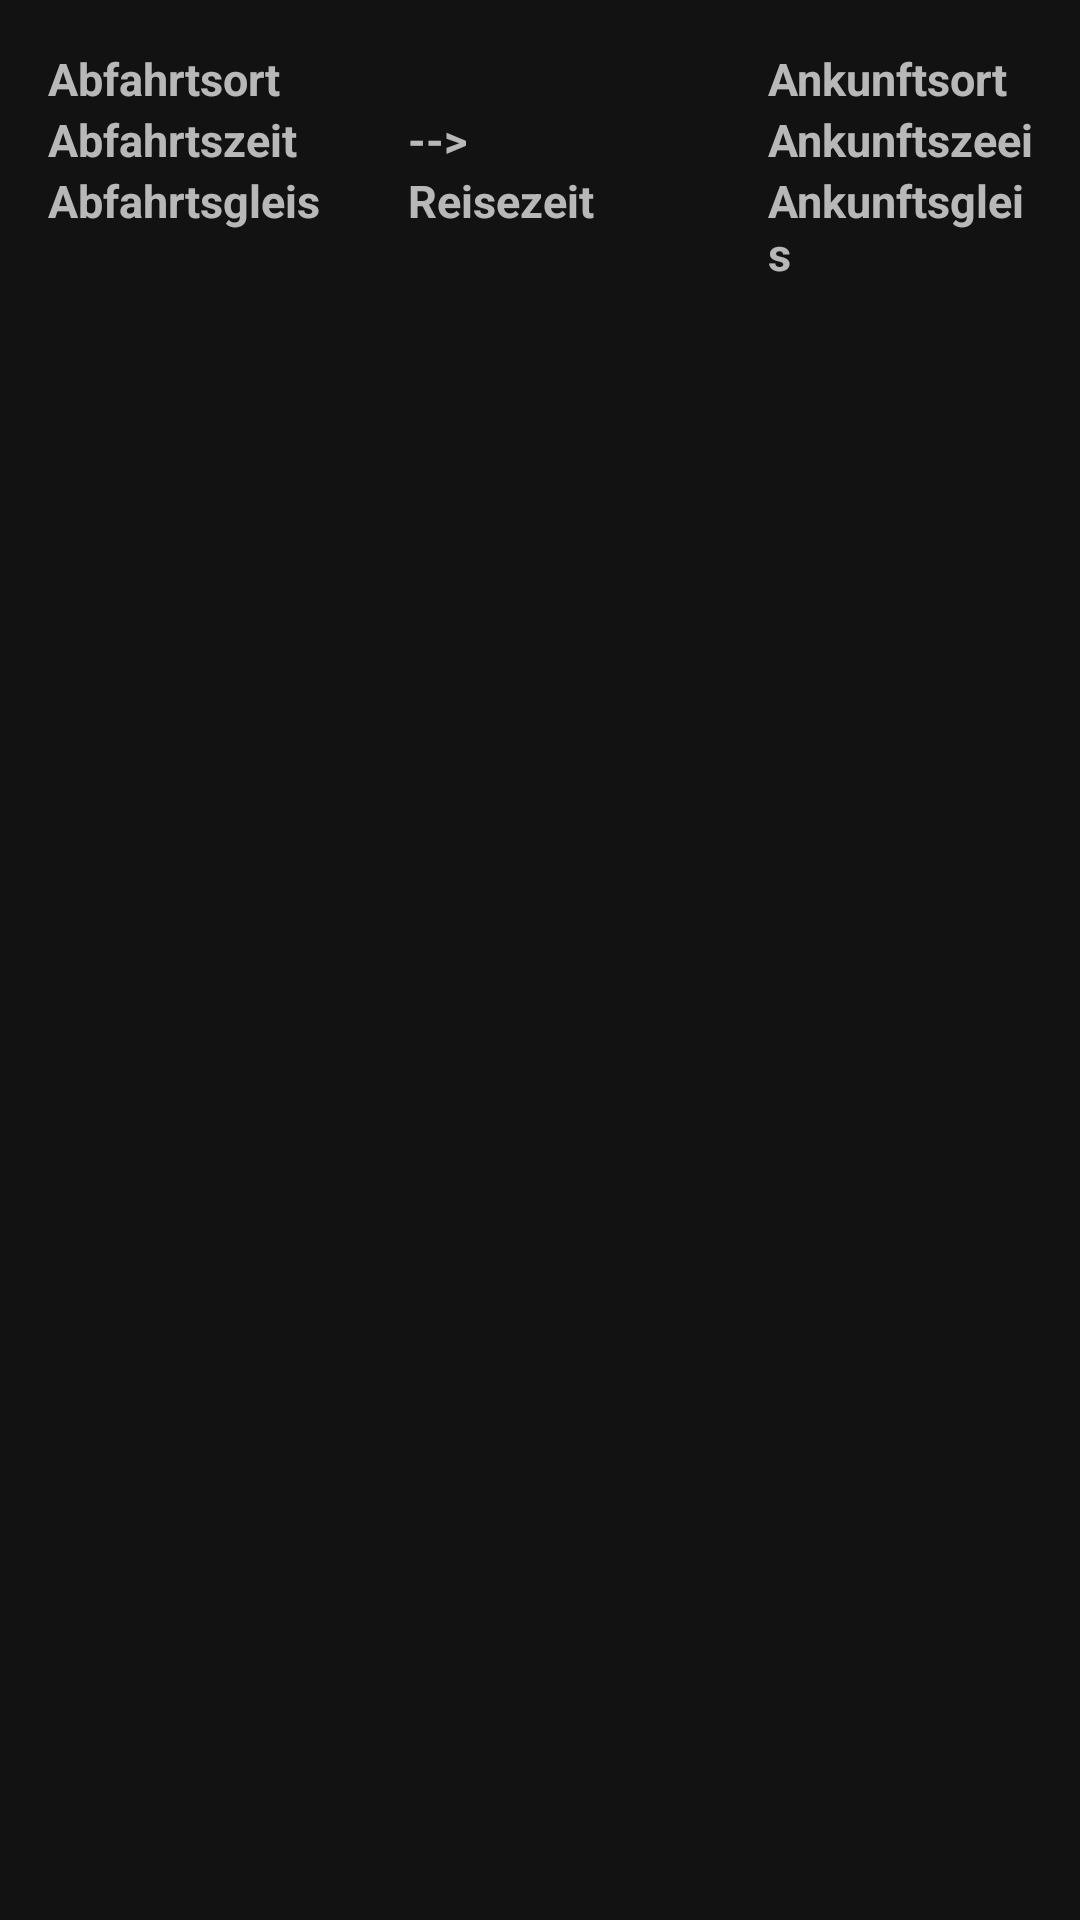

Reconstruct the res/layout file that produces this screen, plus the resources it refers to.
<!-- AndroidManifest.xml: application theme AppTheme -->
<!-- res/layout/row.xml -->
<?xml version="1.0" encoding="utf-8"?>
<LinearLayout
    
    xmlns:android="http://schemas.android.com/apk/res/android" 
    android:layout_width="match_parent"
    android:layout_height="wrap_content"
    android:orientation="horizontal"
    android:padding="16dp">

    <LinearLayout
        android:layout_width="wrap_content"
        android:layout_height="wrap_content"
        android:orientation="vertical">

        <TextView
            android:id="@+id/departureDestination"
            android:layout_width="match_parent"
            android:layout_height="wrap_content"
            android:text="Abfahrtsort"
            android:textSize="15dp"
            android:textStyle="bold"></TextView>

        <TextView
            android:id="@+id/departureTime"
            android:layout_width="120dp"
            android:layout_height="match_parent"
            android:text="Abfahrtszeit"
            android:textSize="15dp"
            android:textStyle="bold"></TextView>

        <TextView
            android:id="@+id/departurePlatform"
            android:layout_width="match_parent"
            android:layout_height="match_parent"
            android:text="Abfahrtsgleis"
            android:textSize="15dp"
            android:textStyle="bold"></TextView>
    </LinearLayout>
    <LinearLayout
        android:layout_width="wrap_content"
        android:layout_height="wrap_content"
        android:orientation="vertical">

        <TextView
            android:layout_width="match_parent"
            android:layout_height="wrap_content"
            android:text=""
            android:textSize="15dp"
            android:textStyle="bold"></TextView>

        <TextView
            android:id="@+id/arrow"
            android:layout_width="match_parent"
            android:layout_height="wrap_content"
            android:text="-->"
            android:textSize="15dp"
            android:textStyle="bold"></TextView>

        <TextView
            android:id="@+id/travelTime"
            android:layout_width="120dp"
            android:layout_height="match_parent"
            android:text="Reisezeit"
            android:textSize="15dp"
            android:textStyle="bold"></TextView>
    </LinearLayout>
    <LinearLayout
        android:layout_width="wrap_content"
        android:layout_height="wrap_content"
        android:orientation="vertical">

        <TextView
            android:id="@+id/arrivalDestination"
            android:layout_width="match_parent"
            android:layout_height="wrap_content"
            android:text="Ankunftsort"
            android:textSize="15dp"
            android:textStyle="bold"></TextView>

        <TextView
            android:id="@+id/arrivalTime"
            android:layout_width="120dp"
            android:layout_height="match_parent"
            android:text="Ankunftszeeit"
            android:textSize="15dp"
            android:textStyle="bold"></TextView>
        <TextView
            android:id="@+id/arrivalPlatform"
            android:layout_width="match_parent"
            android:layout_height="wrap_content"
            android:text="Ankunftsgleis"
            android:textSize="15dp"
            android:textStyle="bold"></TextView>
    </LinearLayout>

</LinearLayout>
<!-- resources referenced by this layout -->
<resources>
  <style name="AppTheme" parent="Theme.MaterialComponents">
          
          <item name="colorPrimary">@color/colorPrimary</item>
          <item name="colorPrimaryDark">@color/colorPrimaryDark</item>
          <item name="colorAccent">@color/colorAccent</item>
  
          <item name="colorPrimaryVariant">@color/colorPrimary</item>
      </style>
  <color name="colorPrimary">#DA030A</color>
  <color name="colorPrimaryDark">#DA030A</color>
  <color name="colorAccent">#DA030A</color>
</resources>
